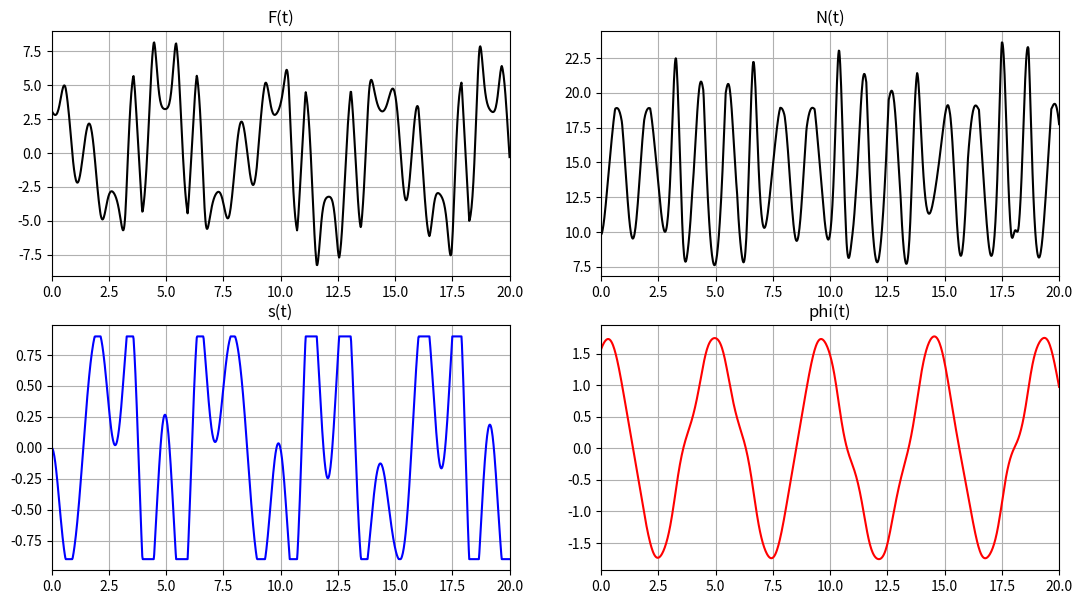
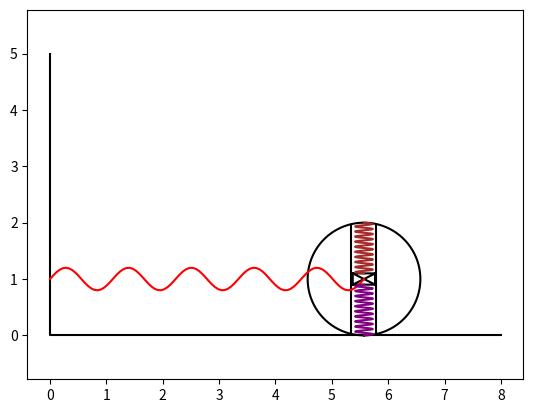

Source code (Python) for these figures, in order:
import numpy as np
from math import pi
import matplotlib
from matplotlib.animation import FuncAnimation
from matplotlib import pyplot as plt
from scipy.integrate import odeint
import math

def fnc(y, t, m1, m2, c, c1, R, g):
    dy = np.zeros(4)
    dy[0] = y[2]
    dy[1] = y[3]

    a11 = -m2 * R * np.cos(y[1])
    a12 = ((2 * m1 + m2) * R ** 2 + m2 * y[0]**2 + 2 * R * m2 * y[0] * np.sin(y[1]))
    a21 = 1
    a22 = -R * np.cos(y[1])

    b1 = m2 * R * y[0] * y[3] ** 2 * np.cos(y[1]) - 2 * m2 * (y[0] + R * np.sin(y[1])) * y[2] * y[3] - c1 * R ** 2 * y[1] - m2 * g * y[0] * np.cos(y[1])
    b2 = y[0] * y[3] ** 2 - 2 * (c / m2) * y[0] - g * np.sin(y[1])

    dy[2] = (b1 * a22 - b2 * a12) / (a11 * a22 - a12 * a21)
    dy[3] = (b2 * a11 - b1 * a21) / (a11 * a22 - a12 * a21)

    return dy

# константы
t_fin = 20
t = np.linspace(0, t_fin, 1001)

x0 = 4  # положение кольца в начальный момент времени

m1 = 1  # масса кольца
R = 1  # радиус кольца

m2 = 0.5  # масса бруска

c = 5  # коэффециент упругости пружин в кольце
c1 = 5  # коэффециент упругости горизонтальной пружины

g = 9.81  # ускорение свободного падения

phi0 = pi/2  # поворот кольца в начальный момент времени
dphi0 = 1  # угловая скорость кольца в начальный момент времени

s0 = 0  # отклонение груза в начальный момент времени
ds0 = 0  # скорость отклонения груза в начальный момент времени

y0 = [s0, phi0, ds0, dphi0]
Y = odeint(fnc, y0, t, (m1, m2, c, c1, R, g))

s = Y[:, 0]  # отклонение груза

# стабилизация пружин внутри кольца
for i in range(len(s)):
    if (s[i] < 0):
        s[i] = max(s[i], -R + R/10)
    else:
        s[i] = min(s[i], R - R/10)

ds = Y[:, 2]  # скорость отклонения груза
dds = [fnc(y, time, m1, m2, c, c1, R, g)[2] for y, time in zip(Y, t)]  # ускорение отклонения груза

phi = Y[:, 1]  # угол поворота кольцы
dphi = Y[:, 3]  # угловая скорость кольца
ddphi = [fnc(y, time, m1, m2, c, c1, R, g)[3] for y, time in zip(Y, t)]  # угловое ускорение колца

angles = np.linspace(0, 2 * pi, 360)

box_w = 0.4  # ширина груза
box_h = 0.2  # высота груза

# генерирует пружинку высотой h с количеством витков k и шириной w
def spring(k, h, w):
    x = np.linspace(0, h, 100)
    return np.array([x, np.sin(2 * math.pi / (h / k) * x) * w])

# массивы, где будем хранить просчитанные точки

box_x_tmp = np.array([-box_h / 2, -box_h / 2, box_h / 2, box_h / 2, -box_h / 2, box_h / 2, -box_h / 2, box_h / 2])
box_y_tmp = np.array([-box_w / 2, box_w / 2, box_w / 2, -box_w / 2, -box_w / 2, box_w / 2, box_w / 2, -box_w / 2])

F_friction = np.zeros(len(t))
N = np.zeros(len(t))

line1_x_tmp = np.array([-1.4836*R/1.54, -1.4836*R/1.54, 1.4836*R/1.54, 1.4836*R/1.54])
line1_y_tmp = np.array([1, 1, 1, 1])

line2_x_tmp = np.array([-1.4836*R/1.54, -1.4836*R/1.54, 1.4836*R/1.54, 1.4836*R/1.54])
line2_y_tmp = np.array([1, 1, 1, 1])

ring_dots_x = np.zeros([len(t), len(angles)])
ring_dots_y = np.zeros([len(t), len(angles)])

box_dots_x = np.zeros([len(t), 8])
box_dots_y = np.zeros([len(t), 8])

line1_dots_x = np.zeros([len(t), 4])
line1_dots_y = np.zeros([len(t), 4])

line2_dots_x = np.zeros([len(t), 4])
line2_dots_y = np.zeros([len(t), 4])

spring_a_x = np.zeros([len(t), 100])
spring_a_y = np.zeros([len(t), 100])

spring_b_x = np.zeros([len(t), 100])
spring_b_y = np.zeros([len(t), 100])

spring_c_x = np.zeros([len(t), 100])
spring_c_y = np.zeros([len(t), 100])

# считаем точки и силы
for i in range(len(t)):
    # сила трения
    F_friction[i] = (m1 + m2) * R * ddphi[i] - m2 * (dds[i] - s[i] * dphi[i]**2) * np.cos(phi[i]) + m2*(2*ds[i]*dphi[i] + s[i]*ddphi[i]) * np.sin(phi[i]) + c1*R*phi[i]

    # сила давления
    N[i] = m2*((dds[i] - s[i]*(dphi[i]**2))*np.sin(phi[i])+(2*ds[i]*dphi[i] + s[i]*ddphi[i])*np.cos(phi[i])) + (m1+m2)*g

    # центр кольца
    ring_x = x0 + phi[i] * R
    ring_y = R

    # точки окружности кольца
    ring_dots_x[i] = np.cos(phi[i]) * R * np.cos(angles) + np.sin(phi[i]) * R * np.sin(angles) + ring_x
    ring_dots_y[i] = - np.sin(phi[i]) * R * np.cos(angles) + np.cos(phi[i]) * R * np.sin(angles) + ring_y

    # точки груза
    bx = box_x_tmp - s[i]
    by = box_y_tmp
    box_dots_x[i] = np.cos(phi[i]) * bx + np.sin(phi[i]) * by + ring_x
    box_dots_y[i] = - np.sin(phi[i]) * bx + np.cos(phi[i]) * by + ring_y

    # первая стенка
    line1_x = line1_x_tmp
    line1_y = line1_y_tmp - 0.78
    line1_dots_x[i] = np.cos(phi[i]) * line1_x + np.sin(phi[i]) * line1_y + ring_x
    line1_dots_y[i] = - np.sin(phi[i]) * line1_x + np.cos(phi[i]) * line1_y + ring_y

    # вторая стенка
    line2_x = line2_x_tmp
    line2_y = line2_y_tmp - 1.222
    line2_dots_x[i] = np.cos(phi[i]) * line2_x + np.sin(phi[i]) * line2_y + ring_x
    line2_dots_y[i] = - np.sin(phi[i]) * line2_x + np.cos(phi[i]) * line2_y + ring_y

    # горизонтальная пружина
    spring_a_x[i] = spring(5, ring_x, 0.2)[0]
    spring_a_y[i] = spring(5, ring_x, 0.2)[1] + ring_y

    # верхняя пружина в кольце
    b_x = R - spring(10, R + s[i] - box_h / 2, 0.16)[0]  # s[i] - сжатие пружины
    b_y = spring(10, R - s[i], 0.16)[1]
    spring_b_x[i] = np.cos(phi[i]) * b_x + np.sin(phi[i]) * b_y + ring_x
    spring_b_y[i] = -np.sin(phi[i]) * b_x + np.cos(phi[i]) * b_y + ring_y

    # нижняя пружина в кольце
    c_x = spring(10, R - s[i] - box_h / 2, 0.16)[0] - R
    c_y = spring(10, R - s[i], 0.16)[1]
    spring_c_x[i] = np.cos(phi[i]) * c_x + np.sin(phi[i]) * c_y + ring_x
    spring_c_y[i] = -np.sin(phi[i]) * c_x + np.cos(phi[i]) * c_y + ring_y

fig_for_graphs = plt.figure(figsize=[13, 7])

# график силы трения
ax_for_graphs = fig_for_graphs.add_subplot(2, 2, 1)
ax_for_graphs.plot(t, F_friction, color='black')
ax_for_graphs.set_title("F(t)")
ax_for_graphs.set(xlim=[0, t_fin])
ax_for_graphs.grid(True)

# график силы давления
ax_for_graphs = fig_for_graphs.add_subplot(2, 2, 2)
ax_for_graphs.plot(t, N, color='black')
ax_for_graphs.set_title("N(t)")
ax_for_graphs.set(xlim=[0, t_fin])
ax_for_graphs.grid(True)

# график отклонения груза
ax_for_graphs = fig_for_graphs.add_subplot(2, 2, 3)
ax_for_graphs.plot(t, s, color='blue')
ax_for_graphs.set_title("s(t)")
ax_for_graphs.set(xlim=[0, t_fin])
ax_for_graphs.grid(True)

# график угла поворота кольца
ax_for_graphs = fig_for_graphs.add_subplot(2, 2, 4)
ax_for_graphs.plot(t, phi, color='red')
ax_for_graphs.set_title('phi(t)')
ax_for_graphs.set(xlim=[0, t_fin])
ax_for_graphs.grid(True)


# рисуем график
fig = plt.figure()  # создаем холст, на котором будем рисовать фигуры
ax = fig.add_subplot(1, 1, 1)
ax.axis("equal")

line1, = ax.plot(line1_dots_x[0], line1_dots_y[0], "black")  # стенка 1
line2, = ax.plot(line2_dots_x[0], line2_dots_y[0], "black")  # стенка 2
surface = ax.plot([0, 0, 8], [5, 0, 0], "black")  # пол и стена
ring, = ax.plot(ring_dots_x[0], ring_dots_y[0], "black")  # кольцо
box, = ax.plot(box_dots_x[0], box_dots_y[0], "black")  # груз
spring_a, = ax.plot(spring_a_x[0], spring_a_y[0], "red")  # горизонтальная пружина
spring_b, = ax.plot(spring_b_x[0], spring_b_y[0], "purple")  # фиолетовая пружина
spring_c, = ax.plot(spring_c_x[0], spring_c_y[0], "brown")  # коричневая пружина

# функция анимации
def animate(i):
    ring.set_data(ring_dots_x[i], ring_dots_y[i])
    box.set_data(box_dots_x[i], box_dots_y[i])
    line1.set_data(line1_dots_x[i], line1_dots_y[i])
    line2.set_data(line2_dots_x[i], line2_dots_y[i])
    spring_a.set_data(spring_a_x[i], spring_a_y[i])
    spring_b.set_data(spring_b_x[i], spring_b_y[i])
    spring_c.set_data(spring_c_x[i], spring_c_y[i])

    return ring, box, spring_a, spring_b, spring_c, line1, line2

animation = FuncAnimation(fig, animate, frames=1000, interval=60)
plt.show()

